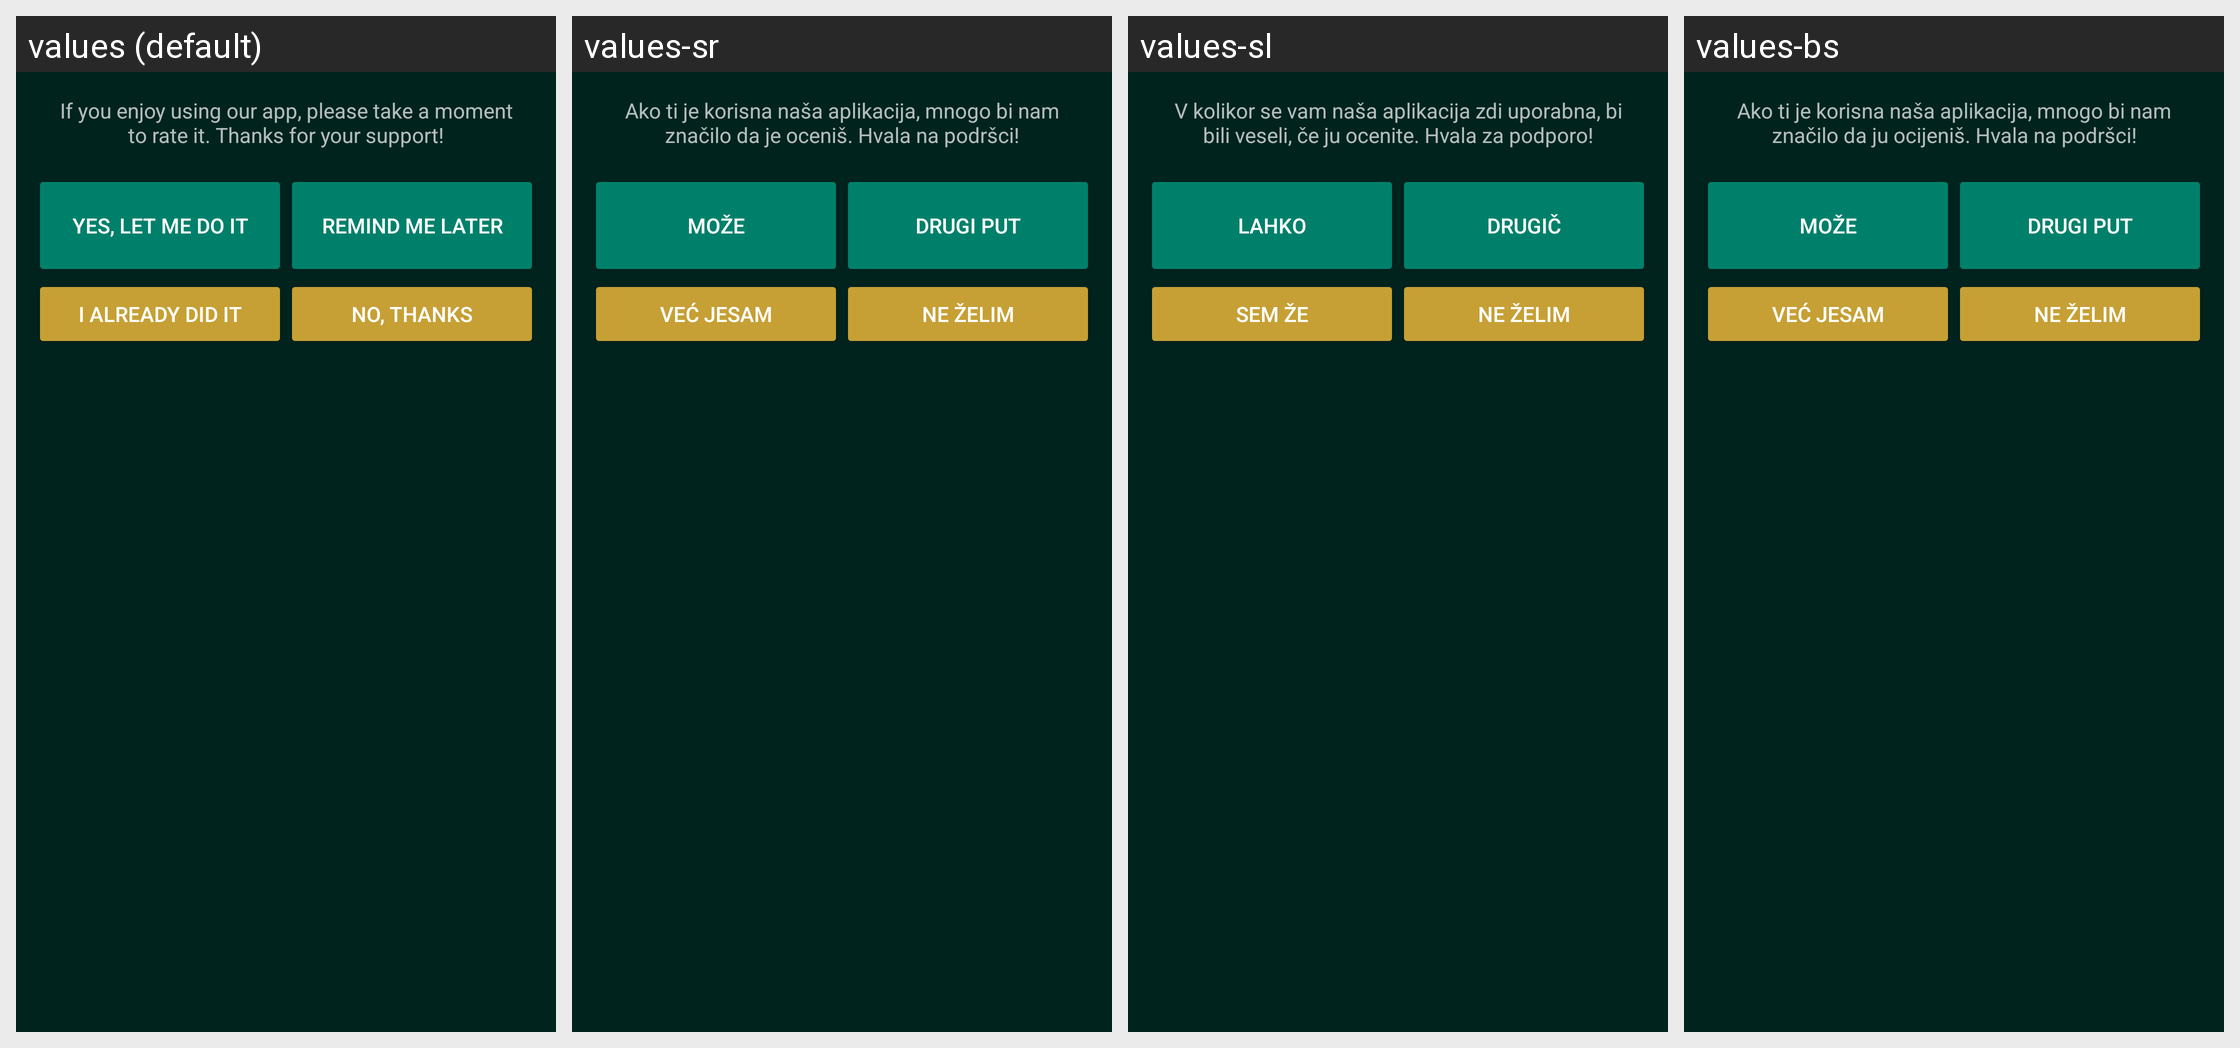

For this localized Android screen grid, give each drawn string resource with its value in every locale shown.
Android screen res/layout/rate_me.xml rendered under 4 locales, left to right: values (default), values-sr, values-sl, values-bs. Device: Nexus 5 (rendered at 1080×1920; each locale shown at half size, 540×960, under a caption strip naming it); theme AppTheme.
Other locales in the repository, not shown: values-hr.
Strings drawn on this screen, with the default value and each locale's value (text and hints the layout hard-codes, and strings that could not be matched under every locale, appear in the picture but are not listed):

rateme_question
  values: If you enjoy using our app, please take a moment to rate it. Thanks for your support!
  values-sr: Ako ti je korisna naša aplikacija, mnogo bi nam značilo da je oceniš. Hvala na podršci!
  values-sl: V kolikor se vam naša aplikacija zdi uporabna, bi bili veseli, če ju ocenite. Hvala za podporo!
  values-bs: Ako ti je korisna naša aplikacija, mnogo bi nam značilo da ju ocijeniš. Hvala na podršci!

rateme_yes
  values: Yes, let me do it
  values-sr: Može
  values-sl: Lahko
  values-bs: Može

rateme_later
  values: Remind me later
  values-sr: Drugi put
  values-sl: Drugič
  values-bs: Drugi put

rateme_already_did
  values: I already did it
  values-sr: Već jesam
  values-sl: Sem že
  values-bs: Već jesam

rateme_no
  values: No, thanks
  values-sr: Ne želim
  values-sl: Ne želim
  values-bs: Ne želim
